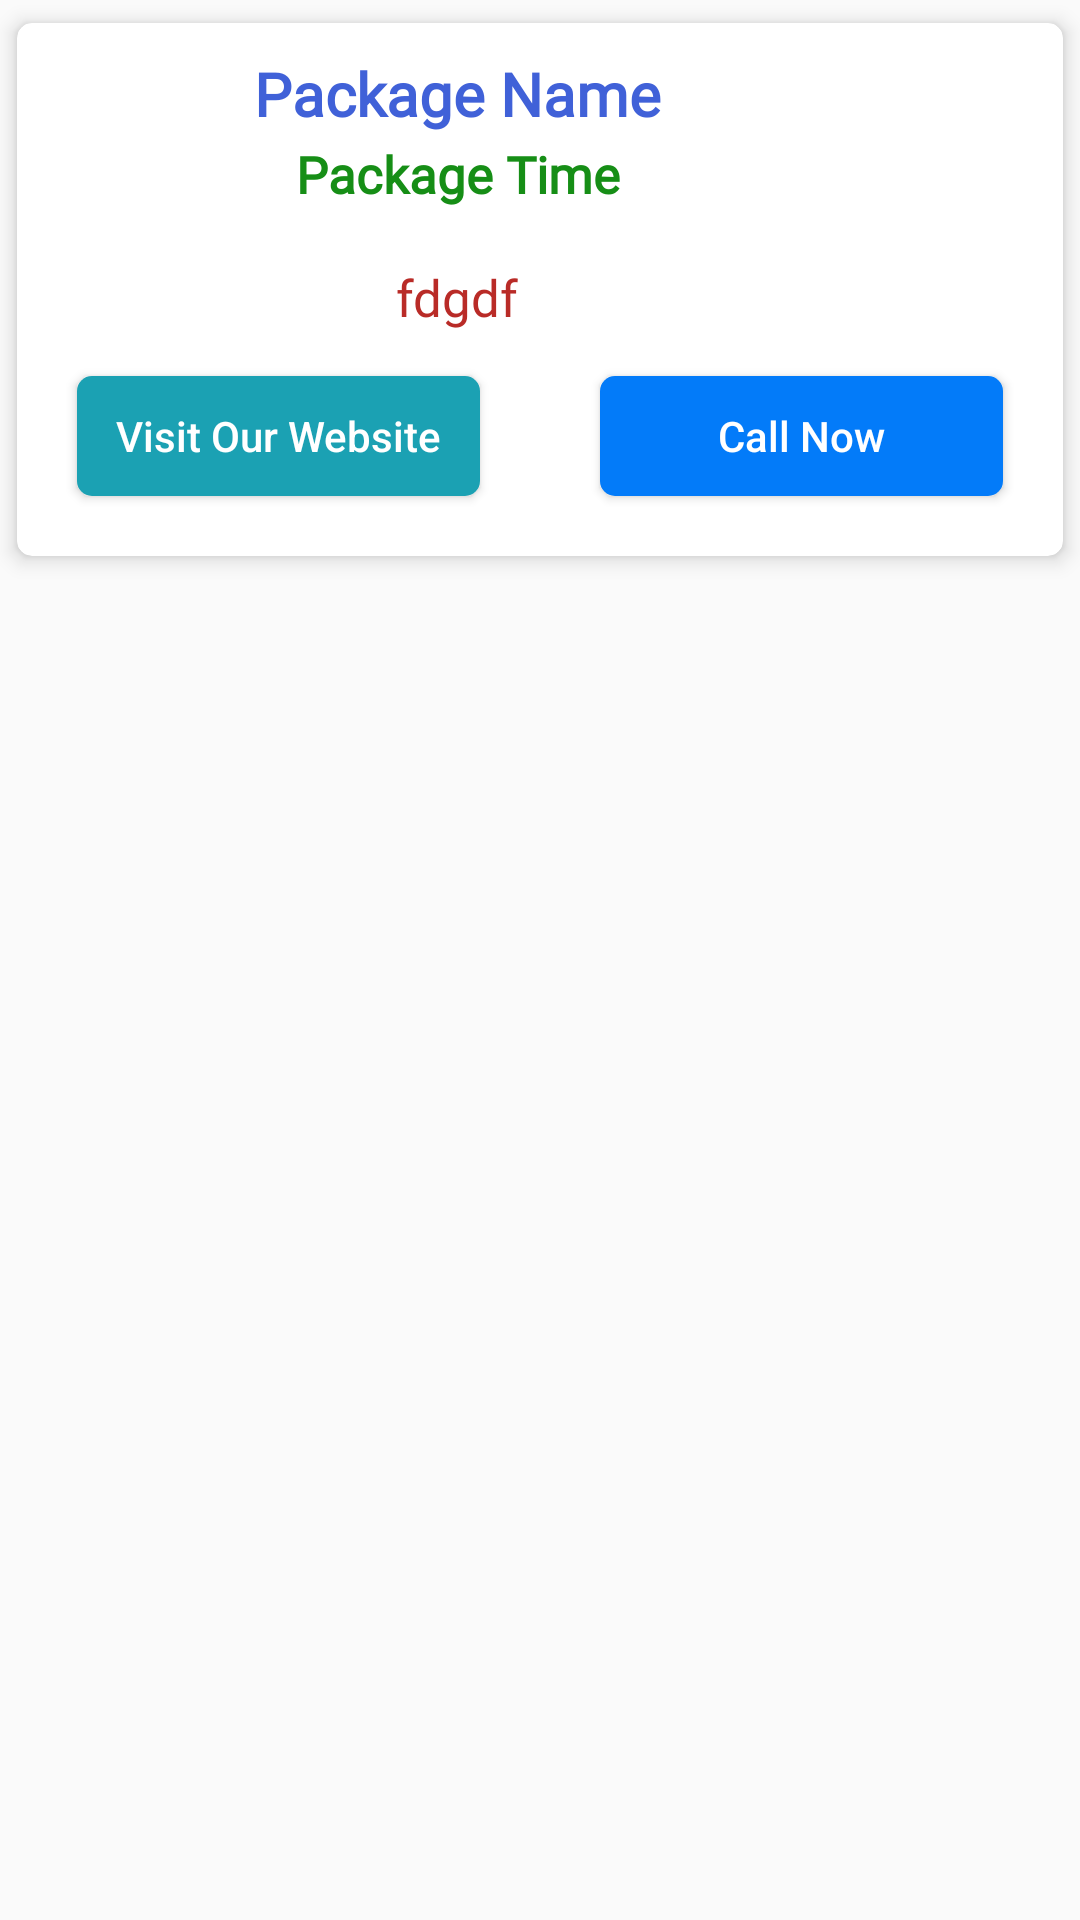

Reconstruct the res/layout file that produces this screen, plus the resources it refers to.
<!-- AndroidManifest.xml: application theme AppTheme -->
<!-- res/layout/healthcard.xml -->
<?xml version="1.0" encoding="utf-8"?>
<RelativeLayout
    xmlns:android="http://schemas.android.com/apk/res/android"
    android:layout_width="match_parent"
    android:layout_height="wrap_content"
    android:layout_marginLeft="5dp"
    android:layout_marginRight="@dimen/space_5dp"
    android:layout_marginTop="@dimen/space_5dp"
    android:layout_marginBottom="5dp"
    xmlns:app="http://schemas.android.com/apk/res-auto">

    <RelativeLayout
        android:layout_width="match_parent"
        android:layout_height="wrap_content"
        >
        <androidx.cardview.widget.CardView
            android:id="@+id/card_view8"
            android:layout_width="match_parent"
            android:layout_height="wrap_content"
            app:cardBackgroundColor="#fff"
            app:cardUseCompatPadding="true"
            app:cardElevation="4dp"
            app:cardCornerRadius="5dp"

            android:clickable="true"
            android:foreground="?attr/selectableItemBackground"
            >
            <LinearLayout
                android:layout_width="match_parent"
                android:layout_height="match_parent"
                android:orientation="vertical"



                >

<RelativeLayout
    android:layout_width="match_parent"
    android:layout_height="wrap_content"
    >
   <LinearLayout
       android:layout_width="match_parent"
       android:layout_height="wrap_content"
       android:orientation="vertical"
       >
       <TextView
           android:layout_marginLeft="10dp"
           android:layout_marginTop="10dp"
           android:layout_marginRight="65dp"
           android:fontFamily="@font/josefinsans_semibold"
           android:textColor="@color/colorAccent2"
           android:layout_width="match_parent"
           android:layout_height="wrap_content"
           android:textSize="20dp"
           android:textStyle="bold"
           android:id="@+id/packagename"
           android:gravity="center_vertical"
           android:layout_marginBottom="2dp"
           android:textAlignment="center"
           android:layout_alignParentBottom="false"
           android:layout_centerHorizontal="false"

           android:text="Package Name"></TextView>
       <TextView
           android:layout_marginRight="65dp"
           android:layout_marginLeft="10dp"
           android:fontFamily="@font/josefinsans_semibold"
           android:textColor="#168E16"
           android:layout_width="match_parent"
           android:layout_height="wrap_content"
           android:textSize="17dp"
           android:textStyle="bold"
           android:id="@+id/packagetime"
           android:gravity="center_vertical"
           android:layout_marginBottom="2dp"
           android:textAlignment="center"
           android:layout_alignParentBottom="false"
           android:layout_centerHorizontal="false"

           android:text="Package Time"></TextView>
       <TextView
           android:layout_marginLeft="10dp"
           android:fontFamily="@font/josefinsans_semibold"
           android:textColor="@color/black"
           android:layout_width="wrap_content"
           android:layout_height="wrap_content"
           android:textSize="8dp"
           android:textStyle="bold"
           android:id="@+id/whoes"
           android:visibility="invisible"
           android:gravity="center_vertical"
           android:layout_marginBottom="2dp"
           android:textAlignment="center"
           android:layout_alignParentBottom="false"
           android:layout_centerHorizontal="false"

           android:text="For Whom"></TextView>
   </LinearLayout>
    <ImageView
        android:layout_width="60dp"
        android:layout_marginRight="10dp"
        android:layout_alignParentRight="true"
android:id="@+id/imafes"
        android:layout_marginTop="@dimen/space_20dp"
        android:layout_height="60dp"
        android:layout_centerHorizontal="true"
        android:src="@drawable/gas"></ImageView>

</RelativeLayout>
<LinearLayout
    android:layout_width="match_parent"
    android:layout_height="wrap_content"
    android:layout_marginLeft="10dp"
    android:layout_marginRight="65dp"
    android:layout_marginBottom="5dp"
    >
    <RelativeLayout

        android:layout_width="match_parent"
        android:layout_height="wrap_content"
        >
        <androidx.core.widget.NestedScrollView

            app:layout_behavior="@string/appbar_scrolling_view_behavior"
            android:layout_width="match_parent"
            android:layout_height="wrap_content">

            <TextView

                android:textColor="#b92b27"
                android:gravity="center"
                android:text="fdgdf"
                android:hint="Notification Details"


                android:id="@+id/blog_detail_desc"
                android:layout_width="match_parent"
                android:layout_height="wrap_content"

                android:fontFamily="@font/circular_std_book"

                android:textAlignment="center"
                android:textSize="17dp"
                app:layout_constraintBottom_toBottomOf="parent"
                app:layout_constraintEnd_toEndOf="parent"
                app:layout_constraintStart_toStartOf="parent"
                app:layout_constraintTop_toBottomOf="@+id/linearLayout2" />
        </androidx.core.widget.NestedScrollView>

    </RelativeLayout>
</LinearLayout>
                <LinearLayout
                    android:orientation="vertical"
                    android:layout_width="match_parent"
                    android:layout_height="wrap_content"
                    >
                    <LinearLayout
                        android:layout_width="match_parent"
                        android:layout_height="wrap_content"
                        android:orientation="horizontal"
                        >
                        <LinearLayout
                            android:id="@+id/llll"

                            android:layout_width="0dp"

                            android:layout_height="wrap_content"
                            android:layout_weight="1"
                            android:orientation="vertical"

                            >

                            <Button
                                android:text="Visit Our Website"
                                android:id="@+id/makerules"
                                android:textColor="@color/white"
                                android:textAllCaps="false"
                                android:layout_marginTop="10dp"
                                android:layout_width="match_parent"
                                android:layout_height="40dp"
                                android:layout_marginBottom="20dp"
                                android:layout_marginLeft="20dp"
                                android:layout_marginRight="20dp"
                                android:background="@drawable/allbus"
                                ></Button>
                        </LinearLayout>
                        <LinearLayout

                            android:layout_width="0dp"


                            android:layout_height="wrap_content"
                            android:layout_weight="1"
                            android:orientation="vertical"

                            >

                            <Button

                                android:layout_marginTop="10dp"
                                android:layout_width="match_parent"
                                android:layout_height="40dp"
                                android:text="Call Now"

                                android:drawableLeft="@drawable/ic_baseline_call_24"
                                android:id="@+id/bloas"
                                android:textColor="@color/white"
                                android:textAllCaps="false"
                                android:layout_marginLeft="20dp"
                                android:layout_marginRight="20dp"
                                android:layout_marginBottom="20dp"
                                android:background="@drawable/ww"
                                ></Button>
                        </LinearLayout>
                    </LinearLayout>
                </LinearLayout>
            </LinearLayout>

        </androidx.cardview.widget.CardView>
    </RelativeLayout>

</RelativeLayout>
<!-- resources referenced by this layout -->
<resources>
  <color name="black">#000</color>
  <color name="colorAccent2">#4061d8</color>
  <color name="white">#FFFFFF</color>
  
      //color combine
  <dimen name="space_20dp">20dp</dimen>
  <dimen name="space_5dp">5dp</dimen>
  <!-- drawable allbus (drawable-v24) -->
  <shape
      xmlns:android="http://schemas.android.com/apk/res/android"
      android:shape="rectangle"   >
  
      <solid
          android:color="#1ba1b3" >
      </solid>
  
      <corners
          android:radius="5dp"   >
      </corners>
  
  </shape>
  <!-- drawable ww (drawable-v24) -->
  <shape
      xmlns:android="http://schemas.android.com/apk/res/android"
      android:shape="rectangle"   >
  
      <solid
          android:color="#037bf9" >
      </solid>
  
      <corners
          android:radius="5dp"   >
      </corners>
  
  </shape>
  <style name="AppTheme" parent="Theme.AppCompat.Light.NoActionBar">
          
          <item name="colorPrimary">@color/colorPrimary</item>
          <item name="colorPrimaryDark">@color/colorPrimaryDark</item>
          <item name="colorAccent">@color/colorAccent</item>
      </style>
  <color name="colorPrimary">#3F51B5</color>
  <color name="colorPrimaryDark">#303F9F</color>
  <color name="colorAccent">#FF4081</color>
</resources>
